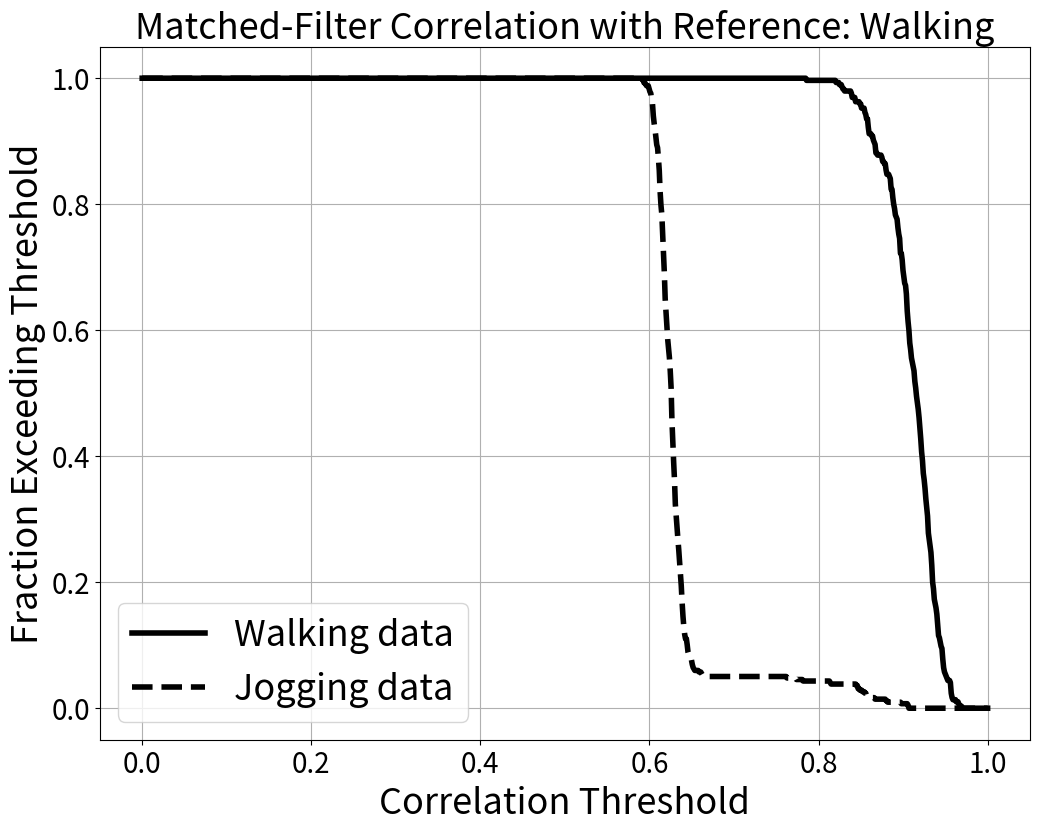
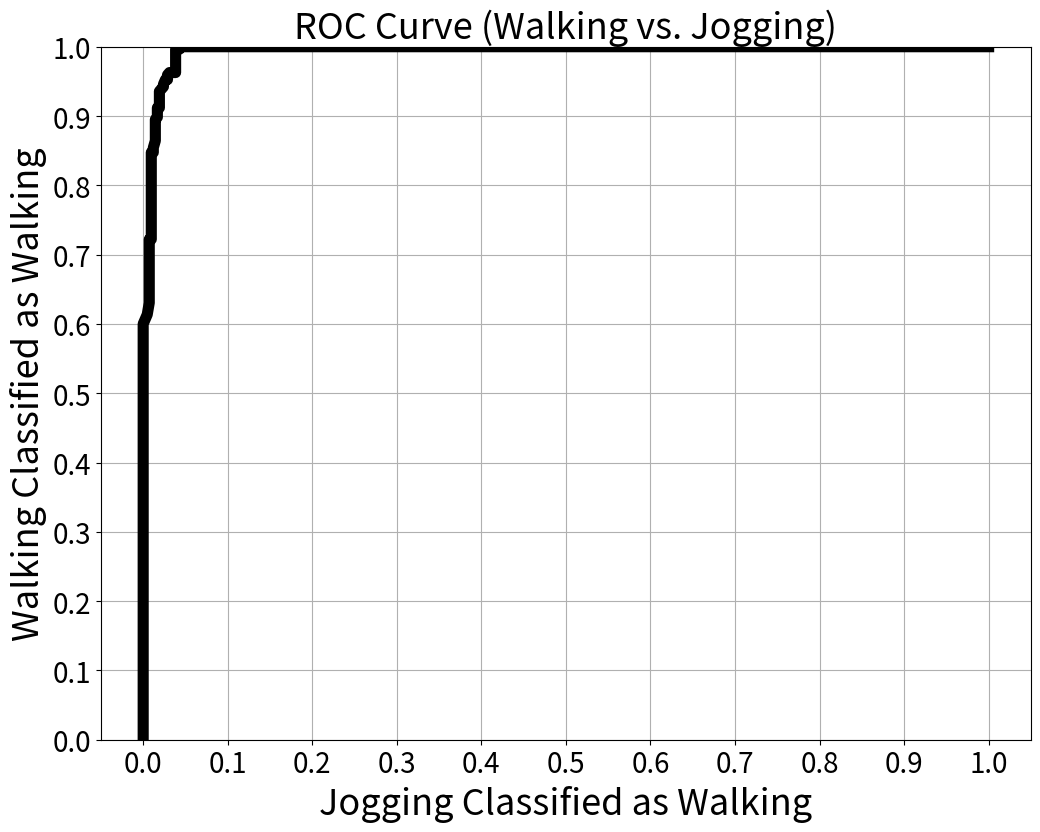

Here is the Python script that generated these plots, in order:
#!/usr/bin/python
import numpy as np
import matplotlib.pyplot as plt

walking = np.array([0.84794, 0.909459, 0.850478, 0.906831, 0.862499, 0.926355, 0.906276, 0.900198, 0.938393, 0.934762, 0.920486, 0.864496, 0.921065, 0.854258, 0.900292, 0.894288, 0.908544, 0.888207, 0.901154, 0.921692, 0.890178, 0.887596, 0.828443, 0.904484, 0.849955, 0.916847, 0.899168, 0.91797, 0.932738, 0.936772, 0.95634, 0.906997, 0.931281, 0.875598, 0.920153, 0.838532, 0.904328, 0.904448, 0.918744, 0.946283, 0.921908, 0.930042, 0.86388, 0.923708, 0.885149, 0.918485, 0.896543, 0.917104, 0.935319, 0.906593, 0.914294, 0.906969, 0.929369, 0.858822, 0.894336, 0.824241, 0.904161, 0.830148, 0.874468, 0.785672, 0.899271, 0.940611, 0.907252, 0.913564, 0.877749, 0.929613, 0.912499, 0.925567, 0.866579, 0.929623, 0.93787, 0.939557, 0.955559, 0.925966, 0.933549, 0.843215, 0.914925, 0.858983, 0.899164, 0.866985, 0.90986, 0.92087, 0.896269, 0.93171, 0.909918, 0.929025, 0.888036, 0.940737, 0.894057, 0.931365, 0.934599, 0.928244, 0.92282, 0.921015, 0.951321, 0.913612, 0.904481, 0.839105, 0.896004, 0.8588, 0.896319, 0.854178, 0.885876, 0.900081, 0.91569, 0.935342, 0.922368, 0.929162, 0.895921, 0.926157, 0.867629, 0.893603, 0.878906, 0.917411, 0.91562, 0.94121, 0.944205, 0.919567, 0.943681, 0.911371, 0.947294, 0.956737, 0.956125, 0.958828, 0.947283, 0.966719, 0.924671, 0.940748, 0.889098, 0.927789, 0.875759, 0.905913, 0.896647, 0.907511, 0.933524, 0.920492, 0.923788, 0.893768, 0.913336, 0.865062, 0.913386, 0.883637, 0.903123, 0.866881, 0.903453, 0.920731, 0.88505, 0.939967, 0.901619, 0.934523, 0.889663, 0.926323, 0.901285, 0.908031, 0.909289, 0.923446, 0.934659, 0.934598, 0.949645, 0.908067, 0.910707, 0.869039, 0.927072, 0.905367, 0.925551, 0.912338, 0.905817, 0.936264, 0.880576, 0.92859, 0.843708, 0.879873, 0.826994, 0.905264, 0.911376, 0.917238, 0.933009, 0.898513, 0.937063, 0.892177, 0.946836, 0.91991, 0.924891, 0.933932, 0.934353, 0.921666, 0.839023, 0.904294, 0.859086, 0.896721, 0.86768, 0.893096, 0.890697, 0.921343, 0.930745, 0.936265, 0.939215, 0.918313, 0.946375, 0.919351, 0.935114, 0.923725, 0.934041, 0.941688, 0.939578, 0.956527, 0.940947, 0.933056, 0.898514, 0.945094, 0.88771, 0.904917, 0.907533, 0.92786, 0.946098, 0.948585, 0.962405, 0.929531, 0.933455, 0.923765, 0.941599, 0.919069, 0.940204, 0.947485, 0.948427, 0.952853, 0.942196, 0.957732, 0.899363, 0.925428, 0.884403, 0.924885, 0.90273, 0.916171, 0.927368, 0.930656, 0.916308, 0.890598, 0.934537, 0.887396, 0.936231, 0.929023, 0.938279, 0.946846, 0.943457, 0.96996, 0.922866, 0.956731, 0.859757, 0.907367, 0.899173, 0.91909, 0.928146, 0.909033, 0.922153, 0.885011, 0.929819, 0.880473, 0.90415, 0.85526, 0.904488, 0.925886, 0.928248, 0.926717, 0.914716, 0.932041, 0.879482, 0.898241, 0.857904, 0.895399, 0.856461, 0.888349, 0.893585, 0.903402, 0.914296, 0.915198, 0.93667, 0.91319, 0.95032, 0.932409, 0.94468, 0.965393, 0.957563, 0.941803, 0.903273, 0.947113, 0.88779, 0.923759, 0.855948, 0.905863, 0.895192, 0.885045, 0.858525, 0.820775, 0.891636])

jogging = np.array([0.614519,  0.613305, 0.623928, 0.605347, 0.611666, 0.626071, 0.61199, 0.610012, 0.664099, 0.657875, 0.647192, 0.662059, 0.661104, 0.64692, 0.627096, 0.632131, 0.611584, 0.617628, 0.625921, 0.61357, 0.604124, 0.6316, 0.623726, 0.618092, 0.630524, 0.628401, 0.616326, 0.624837, 0.627491, 0.612806, 0.641851, 0.651142, 0.639558, 0.637323, 0.650632, 0.644348, 0.614491, 0.633567, 0.633568, 0.616999, 0.62872, 0.634505, 0.620832, 0.62043, 0.630233, 0.616538, 0.60977, 0.625793, 0.616863, 0.610995, 0.625174, 0.622698, 0.615825, 0.627239, 0.632368, 0.615397, 0.622417, 0.632697, 0.616102, 0.617143, 0.633528, 0.625234, 0.618803, 0.614791, 0.621452, 0.62953, 0.639695, 0.640515, 0.626083, 0.63266, 0.639627, 0.626633, 0.626574, 0.640193, 0.633723, 0.62601, 0.630366, 0.62897, 0.618069, 0.628285, 0.631538, 0.620202, 0.623122, 0.62986, 0.619613, 0.617108, 0.638623, 0.635631, 0.626576, 0.637364, 0.637033, 0.625246, 0.642448, 0.650913, 0.641026, 0.635987, 0.650511, 0.647963, 0.610833, 0.623848, 0.625947, 0.611111, 0.617423, 0.627369, 0.617735, 0.612184, 0.626951, 0.625833, 0.613806, 0.625043, 0.625612, 0.613087, 0.627361, 0.634973, 0.625583, 0.622337, 0.63555, 0.633194, 0.598695, 0.615303, 0.616091, 0.606666, 0.638105, 0.646202, 0.638673, 0.634632, 0.646112, 0.644297, 0.608805, 0.650576, 0.651737, 0.639179, 0.644295, 0.652661, 0.644687, 0.596302, 0.621063, 0.618265, 0.605435, 0.615779, 0.620562, 0.606561, 0.617174, 0.629647, 0.625637, 0.616821, 0.628016, 0.629237, 0.599229, 0.607845, 0.615455, 0.602718, 0.61319, 0.626785, 0.62386, 0.611923, 0.631489, 0.630503, 0.620105, 0.628422, 0.630513, 0.623776, 0.593465, 0.614625, 0.610528, 0.625971, 0.635287, 0.635758, 0.624691, 0.631753, 0.634483, 0.614421, 0.614917, 0.612342, 0.60566, 0.595032, 0.615499, 0.613628, 0.601998, 0.611923, 0.616665, 0.60191, 0.603985, 0.618142, 0.611668, 0.604829, 0.615589, 0.615857, 0.603822, 0.607867, 0.606954, 0.600885, 0.603833, 0.629274, 0.617771, 0.618995, 0.630171, 0.622048, 0.617304, 0.616643, 0.615634, 0.611041, 0.622368, 0.629496, 0.624007, 0.632676, 0.640969, 0.62686, 0.626247, 0.645401, 0.639222, 0.631796, 0.644803, 0.643875, 0.630307, 0.610138, 0.617217, 0.605757, 0.607802, 0.618581, 0.613391, 0.60635, 0.619235, 0.617617, 0.605441, 0.614625, 0.619997, 0.60782, 0.628995, 0.639833, 0.635717, 0.626136, 0.638307, 0.637192, 0.612327, 0.619929, 0.626032, 0.608871, 0.62432, 0.636926, 0.633024, 0.62415, 0.638556, 0.634968, 0.591033, 0.635738, 0.638471, 0.634987, 0.632314, 0.638929, 0.638459, 0.614789, 0.626216, 0.625655, 0.600399, 0.604203, 0.621781, 0.614971, 0.610074, 0.630954, 0.630258, 0.61961, 0.62955, 0.632495, 0.622968, 0.603811, 0.619427, 0.614475, 0.619257, 0.629585, 0.628171, 0.617592, 0.625913, 0.628516, 0.617663, 0.612897, 0.628781, 0.626557, 0.616036, 0.617985, 0.617157, 0.607207, 0.63816, 0.644768, 0.634495, 0.630608, 0.644925, 0.642234, 0.612104, 0.6254, 0.626011, 0.599778, 0.605193, 0.613452, 0.603763, 0.627557, 0.640229, 0.638329, 0.625892, 0.636921, 0.640176, 0.626801, 0.63102, 0.641376, 0.636244, 0.628073, 0.606758, 0.60415, 0.601758, 0.613391, 0.638905, 0.628055, 0.63089, 0.640854, 0.637602, 0.628038, 0.62174, 0.620723, 0.609626, 0.634517, 0.637714, 0.627688, 0.626813, 0.639328, 0.636243, 0.623253, 0.635577, 0.636409, 0.611054, 0.618438, 0.639176, 0.634793, 0.628122, 0.640431, 0.638024, 0.626532, 0.617991, 0.618261, 0.612128, 0.611423, 0.621112, 0.614782, 0.602006, 0.611772, 0.612489, 0.602481, 0.621333, 0.629679, 0.621492, 0.617974, 0.629755, 0.627368, 0.593013, 0.612036, 0.615967, 0.611519, 0.619639, 0.628805, 0.616176, 0.615627, 0.641315, 0.635939, 0.623572, 0.638506, 0.637238, 0.623079, 0.627678, 0.631802, 0.626995, 0.621159, 0.63377, 0.631115, 0.618395, 0.623869, 0.625168, 0.614915, 0.621534, 0.630017, 0.624662, 0.619594, 0.629691, 0.626559, 0.602957, 0.611791, 0.617923, 0.60719, 0.619258, 0.630752, 0.627741, 0.618223, 0.629981, 0.629351, 0.610359, 0.620112, 0.621404, 0.608451, 0.848015, 0.846191, 0.851129, 0.905617, 0.897348, 0.906613, 0.906279, 0.881788, 0.879403, 0.856607, 0.860073, 0.85638, 0.844661, 0.814274, 0.813246, 0.85427, 0.773457, 0.865956, 0.762265, 0.845937, 0.781634])

threshold = np.linspace(0, 1, 1000)
walking_prob = np.zeros(len(threshold), dtype='float64')
for k in range(len(walking_prob)):
   walking_prob[k] = sum(walking > threshold[k])
walking_prob /= len(walking)
jogging_prob = np.zeros(len(threshold), dtype='float64')
for k in range(len(jogging_prob)):
   jogging_prob[k] = sum(jogging > threshold[k])
jogging_prob /= len(jogging)

plt.figure(figsize=(12,9))
walking_plot, = plt.plot(threshold, walking_prob, lw=4, color='#000000', linestyle='-', label="Walking data")
jogging_plot, = plt.plot(threshold, jogging_prob, lw=4, color='#000000', linestyle='--', label="Jogging data")
plt.title("Matched-Filter Correlation with Reference: Walking", fontsize=26)
plt.xlabel("Correlation Threshold", fontsize=26)
plt.ylabel("Fraction Exceeding Threshold", fontsize=26)
plt.yticks(fontsize=20)
plt.xticks(fontsize=20)
plt.grid(True)
plt.legend(handles=[walking_plot, jogging_plot], loc='lower left', prop={'size':26})
plt.savefig("fraction_threshold_walking_to_jogging.png", bbox_inches="tight")

plt.figure(figsize=(12, 9))
plt.ylim(0,1)
plt.title("ROC Curve (Walking vs. Jogging)", fontsize=26)
plt.ylabel("Walking Classified as Walking", fontsize=26)
plt.xlabel("Jogging Classified as Walking", fontsize=26)
plt.yticks(np.linspace(0, 1, 11), fontsize=20)
plt.xticks(np.linspace(0, 1, 11), fontsize=20)
plt.grid(True)
plt.plot(jogging_prob, walking_prob, lw=8, color='#000000')
plt.savefig("ROC_walk_to_run.png", bbox_inches="tight")
